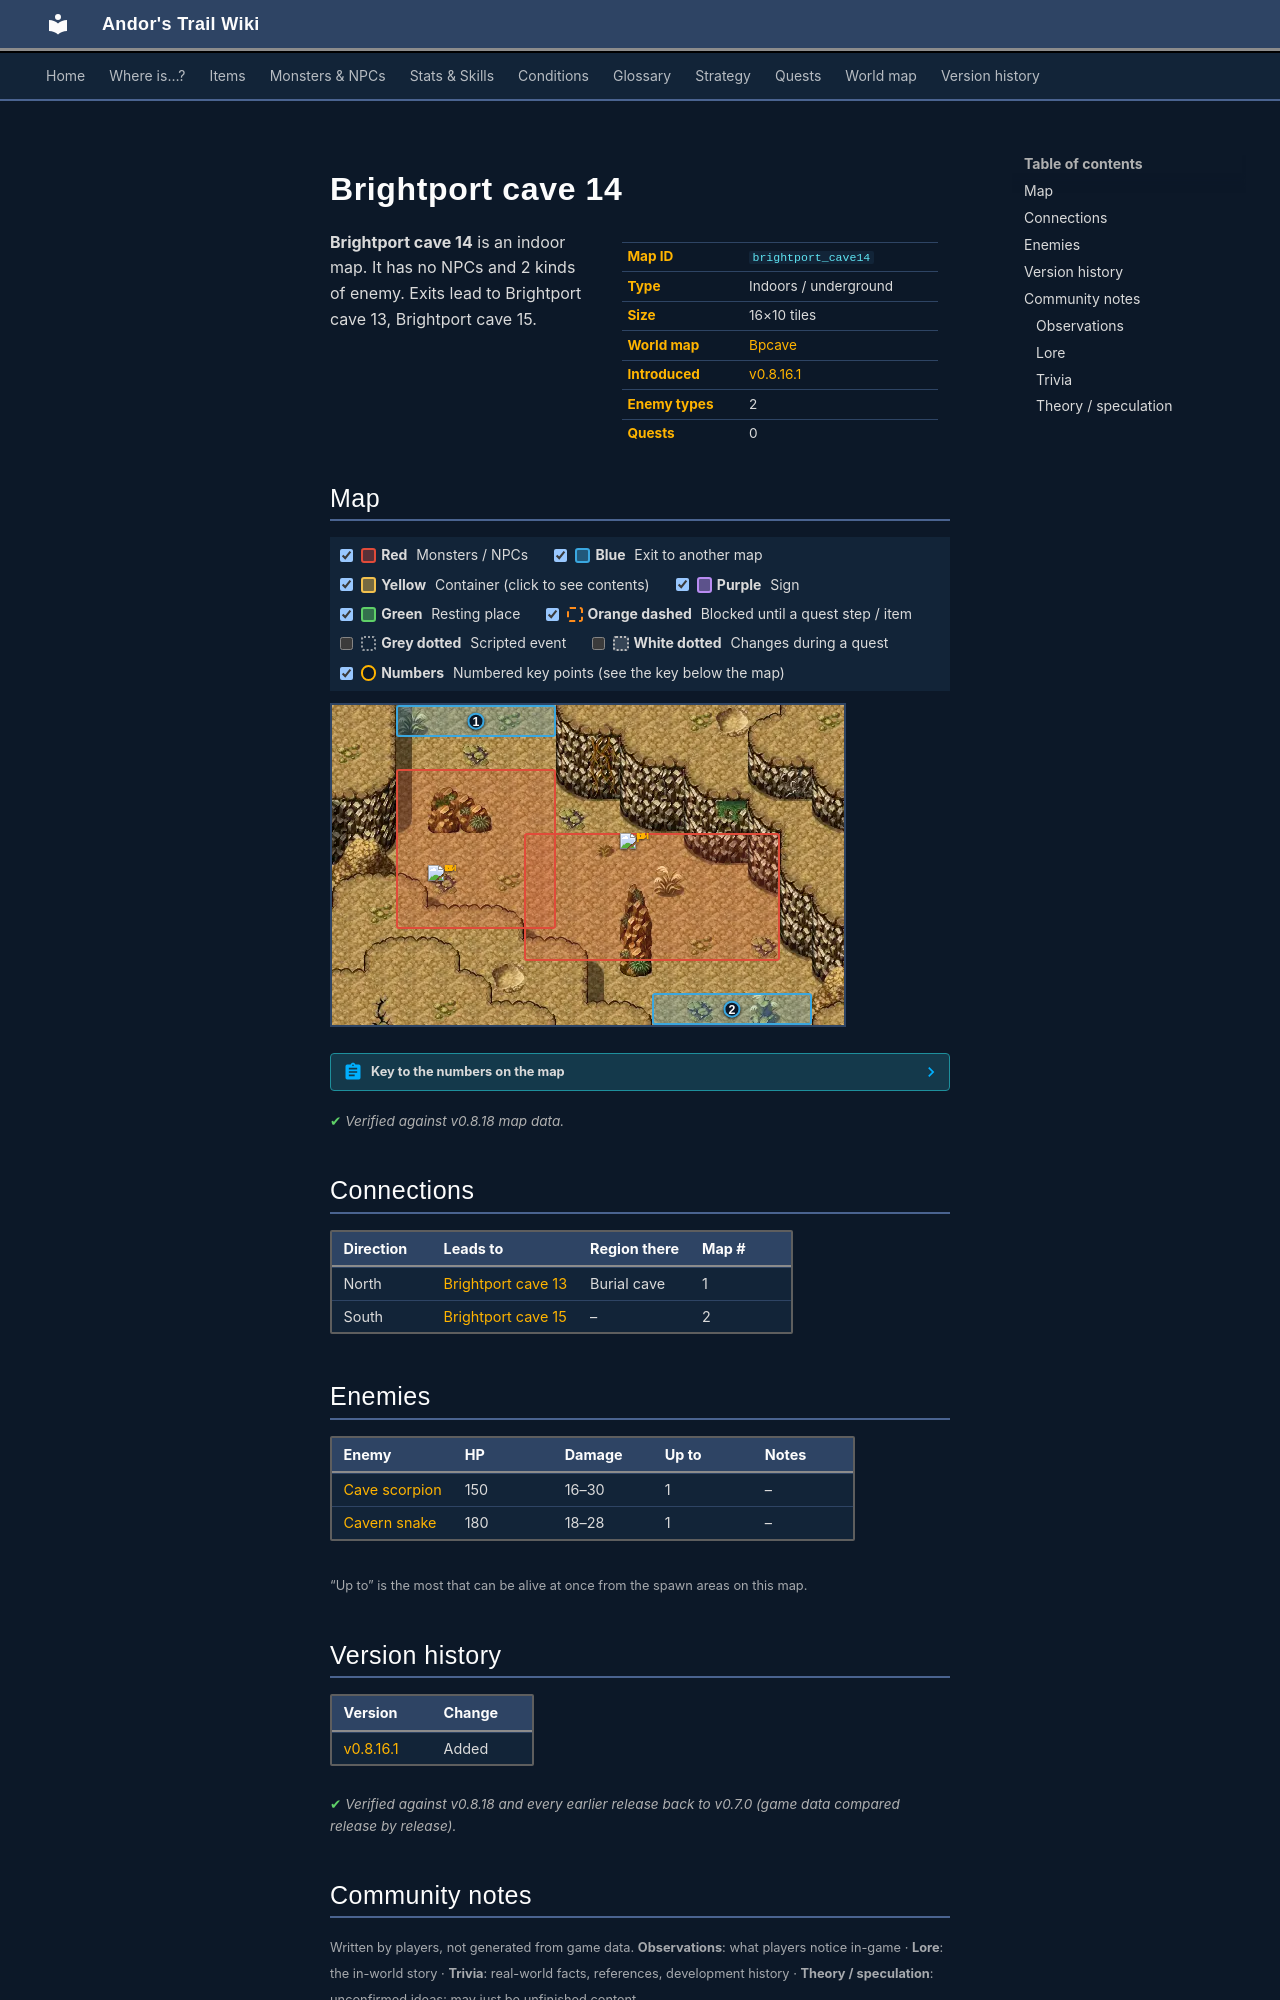

repository: asdfghjkl628/Andor-s-Trail-Wikiiii · page: maps/brightport_cave14/index.html · generator: mkdocs

---
description: "Brightport cave 14 is an indoor location in Andor's Trail. Enemies: Cave scorpion, Cavern snake. Exits to Brightport cave 13, Brightport cave 15."
---

# Brightport cave 14

<div class="infobox" markdown>

| | |
|---|---|
| **Map ID** | `brightport_cave14` |
| **Type** | Indoors / underground |
| **Size** | 16×10 tiles |
| **World map** | [Bpcave](index.md) |
| **Introduced** | [v0.8.16.1](../versions/0.8.16.1.md) |
| **Enemy types** | 2 |
| **Quests** | 0 |

</div>

**Brightport cave 14** is an indoor map. It has no NPCs and 2 kinds of enemy. Exits lead to Brightport cave 13, Brightport cave 15.

## Map

<div class="map-legend" markdown="0"><label class="lg"><input type="checkbox" data-t="spawn" checked><span class="sw sw-spawn"></span><b>Red</b>&nbsp;Monsters / NPCs</label><label class="lg"><input type="checkbox" data-t="mapchange" checked><span class="sw sw-mapchange"></span><b>Blue</b>&nbsp;Exit to another map</label><label class="lg"><input type="checkbox" data-t="container" checked><span class="sw sw-container"></span><b>Yellow</b>&nbsp;Container (click to see contents)</label><label class="lg"><input type="checkbox" data-t="sign" checked><span class="sw sw-sign"></span><b>Purple</b>&nbsp;Sign</label><label class="lg"><input type="checkbox" data-t="rest" checked><span class="sw sw-rest"></span><b>Green</b>&nbsp;Resting place</label><label class="lg"><input type="checkbox" data-t="key" checked><span class="sw sw-key"></span><b>Orange dashed</b>&nbsp;Blocked until a quest step / item</label><label class="lg"><input type="checkbox" data-t="script"><span class="sw sw-script"></span><b>Grey dotted</b>&nbsp;Scripted event</label><label class="lg"><input type="checkbox" data-t="replace"><span class="sw sw-replace"></span><b>White dotted</b>&nbsp;Changes during a quest</label><label class="lg"><input type="checkbox" data-t="pin" checked><span class="sw sw-pin"></span><b>Numbers</b>&nbsp;Numbered key points (see the key below the map)</label></div>

<div class="map-wrap hide-script hide-replace" markdown="0"><img src="../../assets/maps/brightport_cave14.webp" alt="Map of Brightport cave 14" width="512" height="320" loading="lazy"><a id="place-north" class="mo mo-mapchange" href="../brightport_cave13/#place-south" title="Exit to Brightport cave 13" style="left:12.500%;top:0.000%;width:31.250%;height:10.000%"></a><a id="place-south" class="mo mo-mapchange" href="../brightport_cave15/#place-north" title="Exit to Brightport cave 15" style="left:62.500%;top:90.000%;width:31.250%;height:10.000%"></a><span class="mo mo-spawn" title="Spawns: Cave scorpion" style="left:37.500%;top:40.000%;width:50.000%;height:40.000%"></span><span class="mo mo-spawn" title="Spawns: Cavern snake" style="left:12.500%;top:20.000%;width:31.250%;height:50.000%"></span><a class="mob" href="../../monsters/cave_scorpion_0/#v-brightport_scorpion" title="Cave scorpion" style="left:56.250%;top:40.000%;width:6.250%;height:10.000%"><img src="../../assets/icons/monsters/monsters_tometik3_76.png" alt="Cave scorpion"></a><a class="mob" href="../../monsters/brightport_snake/" title="Cavern snake" style="left:18.750%;top:50.000%;width:6.250%;height:10.000%"><img src="../../assets/icons/monsters/monsters_tometik4_23.png" alt="Cavern snake"></a><a class="pin pin-exit" href="#key-1" style="left:28.125%;top:5.000%" title="Exit (north): to [Brightport cave 13](brightport_cave13.md)">1</a><a class="pin pin-exit" href="#key-2" style="left:78.125%;top:95.000%" title="Exit (south): to [Brightport cave 15](brightport_cave15.md)">2</a></div>

??? abstract "Key to the numbers on the map"

    | # | What | Details |
    |---|---|---|
    | <span id="key-1"></span>1 | Exit (north) | to [Brightport cave 13](brightport_cave13.md) |
    | <span id="key-2"></span>2 | Exit (south) | to [Brightport cave 15](brightport_cave15.md) |


<p class="verified">Verified against v0.8.18 map data.</p>

## Connections

| Direction | Leads to | Region there | Map # |
|---|---|---|---|
| North | [Brightport cave 13](brightport_cave13.md) | Burial cave | 1 |
| South | [Brightport cave 15](brightport_cave15.md) | – | 2 |

## Enemies

| Enemy | HP | Damage | Up to | Notes |
|---|---|---|---|---|
| [Cave scorpion](../monsters/cave_scorpion_0.md#v-brightport_scorpion) | 150 | 16–30 | 1 | – |
| [Cavern snake](../monsters/brightport_snake.md) | 180 | 18–28 | 1 | – |

<small>“Up to” is the most that can be alive at once from the spawn areas on this map.</small>


## Version history

| Version | Change |
|---|---|
| [v0.8.16.1](../versions/0.8.16.1.md) | Added |

<p class="verified">Verified against v0.8.18 and every earlier release back to v0.7.0 (game data compared release by release).</p>


## Community notes

<small>Written by players, not generated from game data. **Observations**: what players notice in-game · **Lore**: the in-world story · **Trivia**: real-world facts, references, development history · **Theory / speculation**: unconfirmed ideas; may just be unfinished content</small>

### Observations

*No notes yet. Contributions are welcome: [add a note](https://github.com/asdfghjkl628/Andor-s-Trail-Wikiiii/new/main/notes/maps?filename=brightport_cave14.md&value=%23%23%20Observations%0A%0A%3C%21--%20what%20players%20notice%20in-game%20--%3E%0A%0A%23%23%20Lore%0A%0A%3C%21--%20the%20in-world%20story%20--%3E%0A%0A%23%23%20Trivia%0A%0A%3C%21--%20real-world%20facts%2C%20references%2C%20development%20history%20--%3E%0A%0A%23%23%20Theory%20/%20speculation%0A%0A%3C%21--%20unconfirmed%20ideas%3B%20may%20just%20be%20unfinished%20content%20--%3E%0A).*

### Lore

*No notes yet. Contributions are welcome: [add a note](https://github.com/asdfghjkl628/Andor-s-Trail-Wikiiii/new/main/notes/maps?filename=brightport_cave14.md&value=%23%23%20Observations%0A%0A%3C%21--%20what%20players%20notice%20in-game%20--%3E%0A%0A%23%23%20Lore%0A%0A%3C%21--%20the%20in-world%20story%20--%3E%0A%0A%23%23%20Trivia%0A%0A%3C%21--%20real-world%20facts%2C%20references%2C%20development%20history%20--%3E%0A%0A%23%23%20Theory%20/%20speculation%0A%0A%3C%21--%20unconfirmed%20ideas%3B%20may%20just%20be%20unfinished%20content%20--%3E%0A).*
